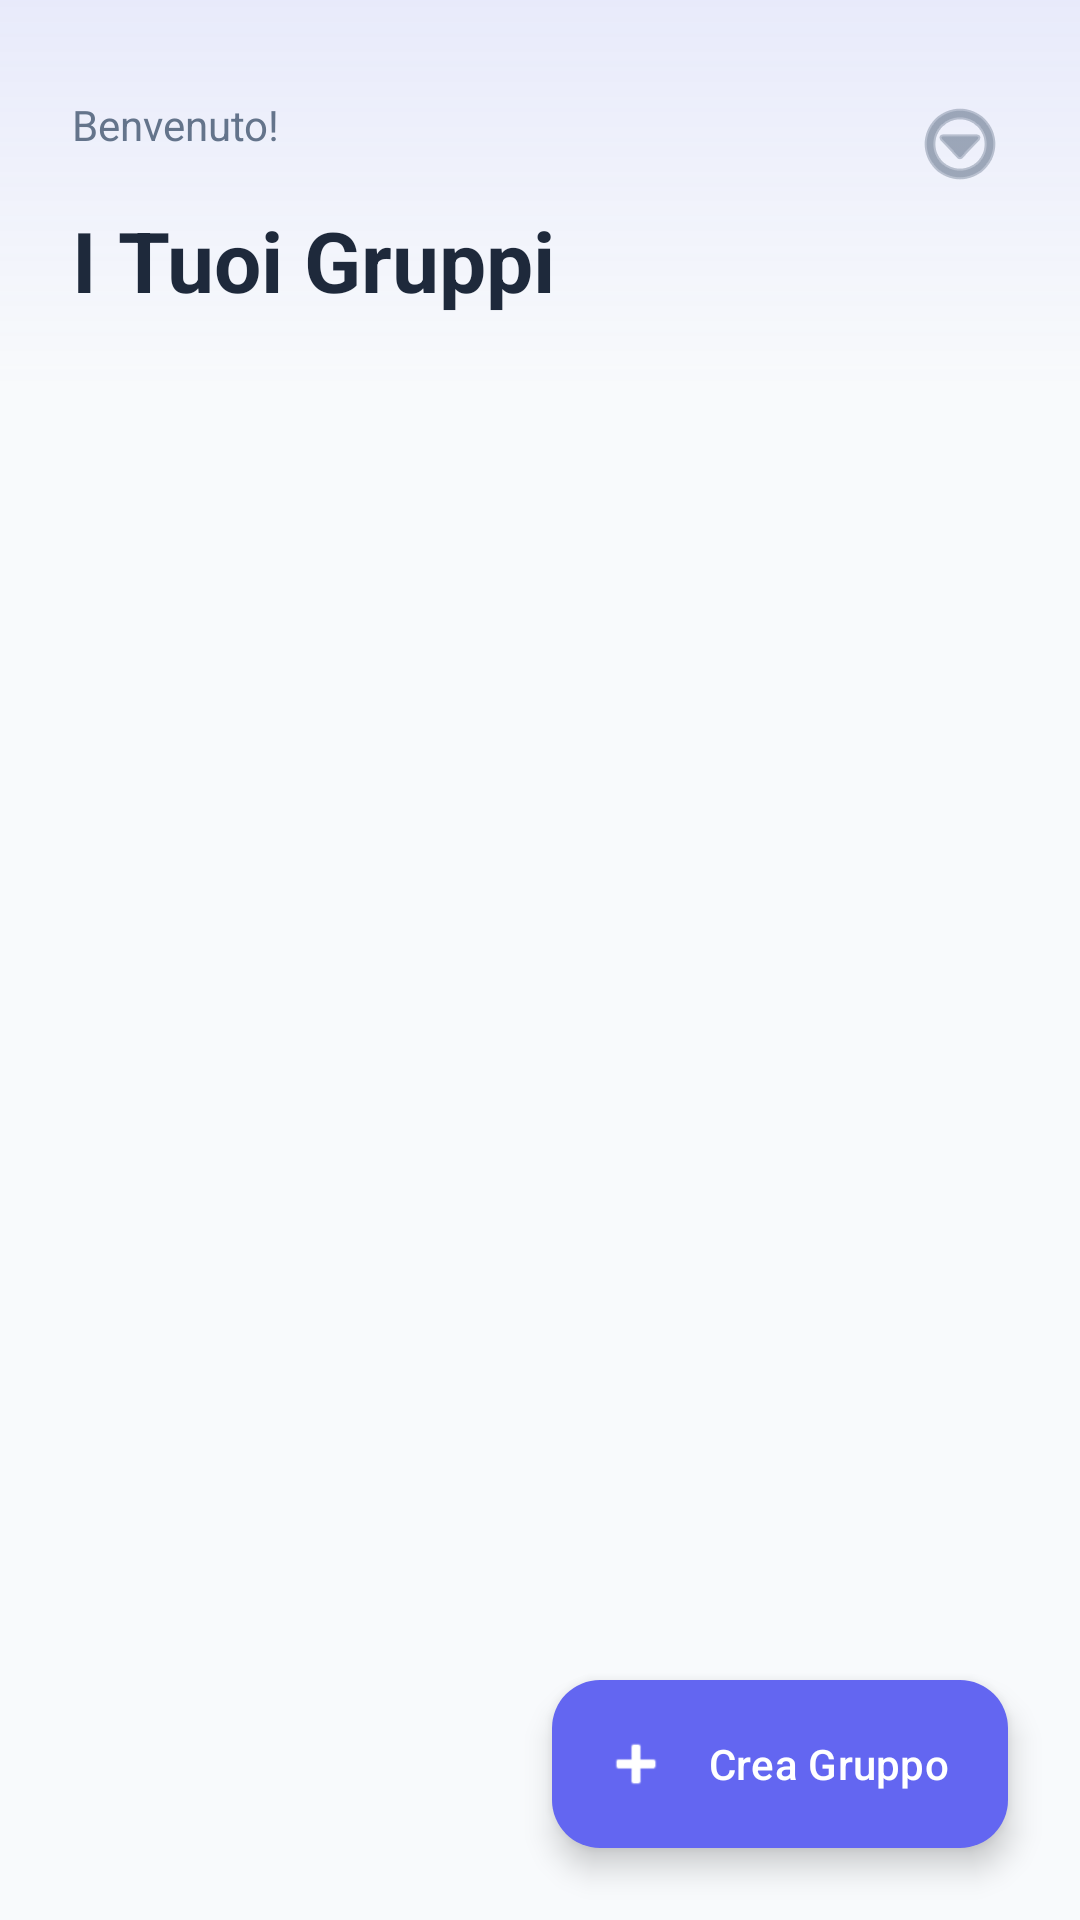

This screen was rendered from an Android layout file. Write that file and the resources it references.
<!-- AndroidManifest.xml: application theme Theme.ProgettoComputazione -->
<!-- res/layout/activity_groups.xml -->
<?xml version="1.0" encoding="utf-8"?>
<androidx.coordinatorlayout.widget.CoordinatorLayout xmlns:android="http://schemas.android.com/apk/res/android"
    xmlns:app="http://schemas.android.com/apk/res-auto"
    xmlns:tools="http://schemas.android.com/tools"
    android:layout_width="match_parent"
    android:layout_height="match_parent"
    android:background="@color/surface_modern"
    tools:context="view.GroupListActivity">

    <com.google.android.material.appbar.AppBarLayout
        android:id="@+id/appBarLayout"
        android:layout_width="match_parent"
        android:layout_height="wrap_content"
        android:background="@android:color/transparent"
        app:elevation="0dp">

        <com.google.android.material.appbar.CollapsingToolbarLayout
            android:layout_width="match_parent"
            android:layout_height="wrap_content"
            app:layout_scrollFlags="scroll|exitUntilCollapsed"
            app:titleEnabled="false">

            <LinearLayout
                android:layout_width="match_parent"
                android:layout_height="wrap_content"
                android:orientation="vertical"
                android:background="@drawable/bg_header_gradient"
                android:paddingHorizontal="24dp"
                android:paddingTop="32dp"
                android:paddingBottom="24dp">

                <RelativeLayout
                    android:layout_width="match_parent"
                    android:layout_height="wrap_content">

                    <TextView
                        android:id="@+id/txtWelcome"
                        android:layout_width="wrap_content"
                        android:layout_height="wrap_content"
                        android:layout_alignParentStart="true"
                        android:text="Benvenuto!"
                        android:textColor="@color/text_secondary"
                        android:textSize="14sp" />

                    <ImageButton
                        android:id="@+id/btnMenu"
                        android:layout_width="32dp"
                        android:layout_height="32dp"
                        android:layout_alignParentEnd="true"
                        android:background="?attr/selectableItemBackgroundBorderless"
                        android:contentDescription="Opzioni"
                        android:src="@android:drawable/ic_menu_more"
                        app:tint="@color/text_secondary" />
                </RelativeLayout>

                <TextView
                    android:layout_width="wrap_content"
                    android:layout_height="wrap_content"
                    android:layout_marginTop="4dp"
                    android:text="@string/title_groups"
                    android:textColor="@color/text_main"
                    android:textSize="28sp"
                    android:textStyle="bold" />
            </LinearLayout>

        </com.google.android.material.appbar.CollapsingToolbarLayout>

    </com.google.android.material.appbar.AppBarLayout>

    <androidx.recyclerview.widget.RecyclerView
        android:id="@+id/recyclerGroups"
        android:layout_width="match_parent"
        android:layout_height="match_parent"
        android:clipToPadding="false"
        android:paddingTop="8dp"
        android:paddingBottom="80dp"
        app:layout_behavior="@string/appbar_scrolling_view_behavior" />

    <TextView
        android:id="@+id/txtNoGroups"
        android:layout_width="wrap_content"
        android:layout_height="wrap_content"
        android:layout_gravity="center"
        android:text="@string/no_groups"
        android:visibility="gone" />

    <com.google.android.material.floatingactionbutton.ExtendedFloatingActionButton
        android:id="@+id/fabCreateGroup"
        android:layout_width="wrap_content"
        android:layout_height="wrap_content"
        android:layout_gravity="bottom|end"
        android:layout_margin="24dp"
        android:text="@string/btn_create_group"
        android:textColor="@color/white"
        app:backgroundTint="@color/primary_modern"
        app:icon="@android:drawable/ic_input_add"
        app:iconTint="@color/white" />

</androidx.coordinatorlayout.widget.CoordinatorLayout>
<!-- resources referenced by this layout -->
<resources>
  <color name="primary_modern">#6366F1</color>
  <color name="surface_modern">#F8FAFC</color>
  <color name="text_main">#1E293B</color>
  <color name="text_secondary">#64748B</color>
  <color name="white">#FFFFFFFF</color>
  <!-- drawable bg_header_gradient (drawable) -->
  <?xml version="1.0" encoding="utf-8"?>
  <shape xmlns:android="http://schemas.android.com/apk/res/android">
      <gradient
          android:angle="270"
          android:startColor="#1A6366F1"
          android:endColor="@android:color/transparent"
          android:type="linear" />
  </shape>
  <string name="btn_create_group">Crea Gruppo</string>
  <string name="no_groups">Nessun gruppo trovato. Creane uno!</string>
  <string name="title_groups">I Tuoi Gruppi</string>
  <style name="Theme.ProgettoComputazione" parent="Base.Theme.ProgettoComputazione" />
  <style name="Base.Theme.ProgettoComputazione" parent="Theme.Material3.DayNight.NoActionBar">
          <item name="colorPrimary">@color/primary_modern</item>
          <item name="colorOnPrimary">@color/white</item>
          <item name="android:navigationBarColor">@color/surface_modern</item>
          <item name="android:windowBackground">@color/surface_modern</item>
          <item name="android:statusBarColor">@color/surface_modern</item>
          <item name="android:windowLightStatusBar" tools:targetApi="m">true</item>
      </style>
</resources>
